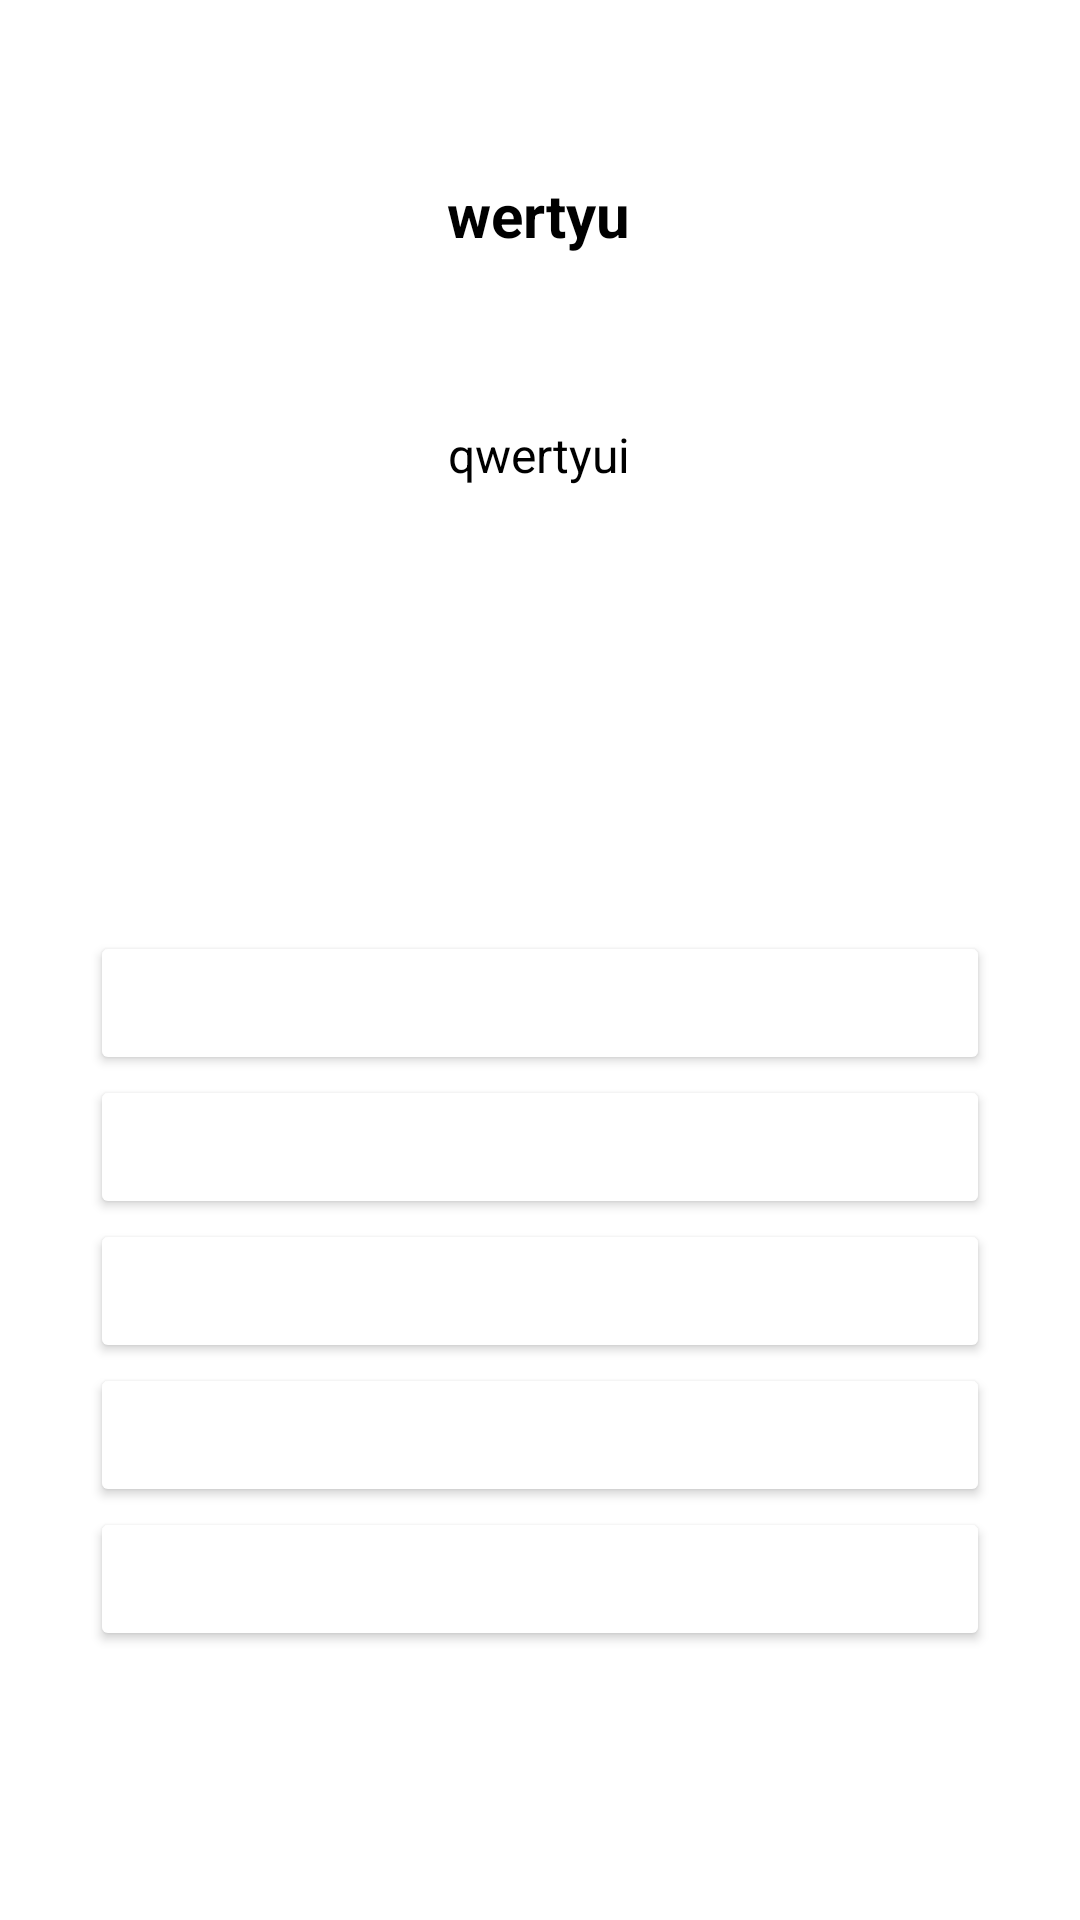

Reconstruct the res/layout file that produces this screen, plus the resources it refers to.
<!-- AndroidManifest.xml: application theme Theme.MyQuiz -->
<!-- res/layout/activity_questions.xml -->
<?xml version="1.0" encoding="utf-8"?>
<androidx.constraintlayout.widget.ConstraintLayout xmlns:android="http://schemas.android.com/apk/res/android"
    xmlns:app="http://schemas.android.com/apk/res-auto"
    xmlns:tools="http://schemas.android.com/tools"
    android:layout_width="match_parent"
    android:layout_height="match_parent">

    <TextView
        android:id="@+id/testName"
        android:layout_width="wrap_content"
        android:layout_height="wrap_content"
        android:text="wertyu"
        android:textAlignment="center"
        android:textColor="@color/black"
        android:textSize="20sp"
        android:textStyle="bold"
        app:layout_constraintBottom_toTopOf="@+id/questionView"
        app:layout_constraintEnd_toEndOf="parent"
        app:layout_constraintHorizontal_bias="0.498"
        app:layout_constraintStart_toStartOf="parent"
        app:layout_constraintTop_toTopOf="parent"
        app:layout_constraintVertical_bias="0.509" />

    <TextView
        android:id="@+id/questionView"
        android:layout_width="300dp"
        android:layout_height="80dp"
        android:text="qwertyui"
        android:gravity="center_horizontal"
        android:textColor="@color/black"
        android:textSize="16sp"
        app:layout_constraintBottom_toBottomOf="parent"
        app:layout_constraintEnd_toEndOf="parent"
        app:layout_constraintHorizontal_bias="0.495"
        app:layout_constraintStart_toStartOf="parent"
        app:layout_constraintTop_toTopOf="parent"
        app:layout_constraintVertical_bias="0.251" />

    <Button
        android:id="@+id/button1"
        android:layout_width="300dp"
        android:layout_height="wrap_content"
        android:layout_marginTop="100dp"
        android:backgroundTint="@color/green"
        android:text="А"
        android:textAllCaps="false"
        android:textColor="@color/white"
        app:layout_constraintBottom_toTopOf="@+id/button2"
        app:layout_constraintEnd_toEndOf="parent"
        app:layout_constraintStart_toStartOf="parent"
        app:layout_constraintTop_toBottomOf="@+id/questionView"
        app:layout_constraintVertical_bias="0.5"
        app:layout_constraintVertical_chainStyle="spread_inside" />

    <Button
        android:id="@+id/button2"
        android:layout_width="300dp"
        android:layout_height="wrap_content"
        android:backgroundTint="@color/green"
        android:text="В"
        android:textAllCaps="false"
        android:textColor="@color/white"
        app:layout_constraintBottom_toTopOf="@+id/button3"
        app:layout_constraintEnd_toEndOf="parent"
        app:layout_constraintStart_toStartOf="parent"
        app:layout_constraintTop_toBottomOf="@+id/button1"
        app:layout_constraintVertical_bias="0.5" />

    <Button
        android:id="@+id/button3"
        android:layout_width="300dp"
        android:layout_height="wrap_content"
        android:backgroundTint="@color/green"
        android:text="C"
        android:textAllCaps="false"
        android:textColor="@color/white"
        app:layout_constraintBottom_toTopOf="@+id/button4"
        app:layout_constraintEnd_toEndOf="parent"
        app:layout_constraintStart_toStartOf="parent"
        app:layout_constraintTop_toBottomOf="@+id/button2"
        app:layout_constraintVertical_bias="0.5" />

    <Button
        android:id="@+id/button4"
        android:layout_width="300dp"
        android:layout_height="wrap_content"
        android:backgroundTint="@color/green"
        android:text="C"
        android:textAllCaps="false"
        android:textColor="@color/white"
        app:layout_constraintBottom_toTopOf="@+id/button5"
        app:layout_constraintEnd_toEndOf="parent"
        app:layout_constraintStart_toStartOf="parent"
        app:layout_constraintTop_toBottomOf="@+id/button3"
        app:layout_constraintVertical_bias="0.5" />

    <Button
        android:id="@+id/button5"
        android:layout_width="300dp"
        android:layout_height="wrap_content"
        android:backgroundTint="@color/green"
        android:text="C"
        android:textAllCaps="false"
        android:layout_marginBottom="100dp"
        android:textColor="@color/white"
        app:layout_constraintBottom_toBottomOf="parent"
        app:layout_constraintEnd_toEndOf="parent"
        app:layout_constraintStart_toStartOf="parent"
        app:layout_constraintTop_toBottomOf="@+id/button4"
        app:layout_constraintVertical_bias="0.5" />


</androidx.constraintlayout.widget.ConstraintLayout>
<!-- resources referenced by this layout -->
<resources>
  <style name="Theme.MyQuiz" parent="Theme.MaterialComponents.DayNight.NoActionBar">
          
          <item name="colorPrimary">@color/green</item>
          <item name="colorPrimaryVariant">@color/green</item>
          <item name="colorOnPrimary">@color/white</item>
          
          <item name="colorSecondary">@color/teal_200</item>
          <item name="colorSecondaryVariant">@color/teal_700</item>
          <item name="colorOnSecondary">@color/black</item>
          
          <item name="android:statusBarColor">?attr/colorPrimaryVariant</item>
          
      </style>
  <!-- not gathered from this repository: default colours our renderer supplied (Android Studio template values) -->
  <color name="teal_200">#FF03DAC5</color>
  <color name="teal_700">#FF018786</color>
  <color name="black">#FF000000</color>
  <color name="white">#FFFFFFFF</color>
</resources>
